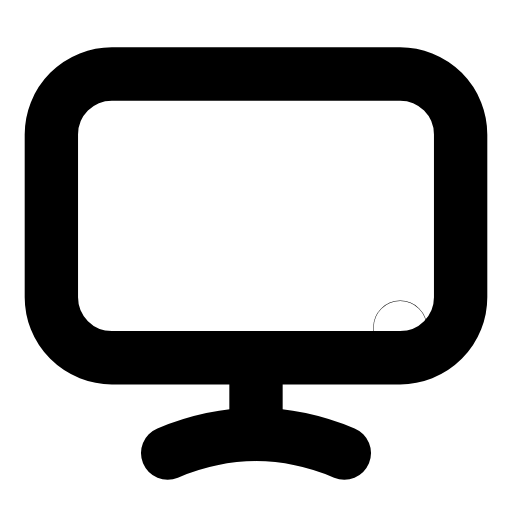
t = 0.00 s
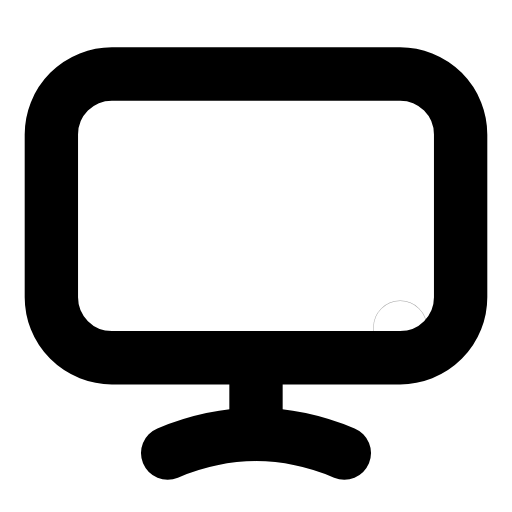
t = 0.27 s
t = 0.54 s: frame unchanged from t = 0.00 s, image omitted
t = 0.83 s: frame unchanged from t = 0.00 s, image omitted
t = 1.12 s: frame unchanged from t = 0.00 s, image omitted
t = 1.41 s: frame unchanged from t = 0.00 s, image omitted

The animated SVG that drew these frames (rendered in a browser with its animation timeline set to each time). Animation: 1 SMIL element (animate=1); one cycle of 1.70 s, repeats indefinitely.

<svg xmlns="http://www.w3.org/2000/svg" width="24" height="24" viewBox="0 0 24 24" fill="none"><g transform="translate(-1.08 -1.108) scale(1.09)"><rect stroke="currentColor" stroke-width="2.294" stroke-linecap="round" stroke-linejoin="round" fill="none" x="3.2" y="4.2" width="17.6" height="12.2" rx="2.6"></rect><line stroke="currentColor" stroke-width="2.294" stroke-linecap="round" stroke-linejoin="round" fill="none" x1="12" y1="16.4" x2="12" y2="19.6"></line><path stroke="currentColor" stroke-width="2.294" stroke-linecap="round" stroke-linejoin="round" fill="none" d="M8.2 20.5C9.4 20 10.7 19.7 12 19.7S14.6 20 15.8 20.5"></path><circle stroke="currentColor" stroke-width="2.294" stroke-linecap="round" stroke-linejoin="round" fill="none" cx="18.2" cy="15.1" r="0.01"><animate attributeName="opacity" values="1;1;0.25;1;1;1;1;0.25;1;1;1" keyTimes="0;0.144;0.207;0.27;0.45;0.6;0.72;0.762;0.804;0.9;1" dur="1.7s" repeatCount="indefinite" calcMode="spline" keySplines="0.16 1 0.3 1;0.16 1 0.3 1;0.16 1 0.3 1;0.16 1 0.3 1;0.16 1 0.3 1;0.16 1 0.3 1;0.16 1 0.3 1;0.16 1 0.3 1;0.16 1 0.3 1;0.16 1 0.3 1"/></circle></g></svg>
